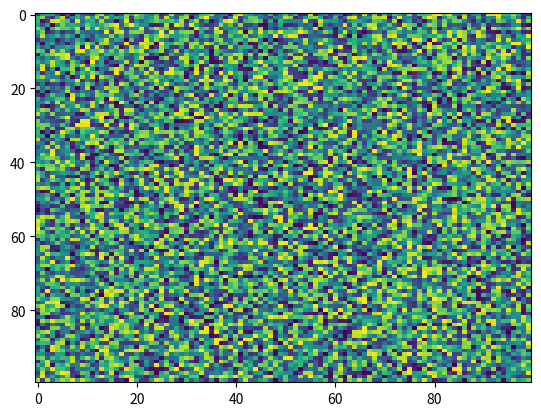

Generate this figure with matplotlib:
import matplotlib.pyplot as plt
import numpy as np
X = np.random.rand(100, 100)
plt.imshow(X, 'viridis', None, resample=None, vmin=None, url=None, filternorm=True, vmax=None, filterrad=4.0, aspect='auto', interpolation='nearest', alpha=None, interpolation_stage=None)
